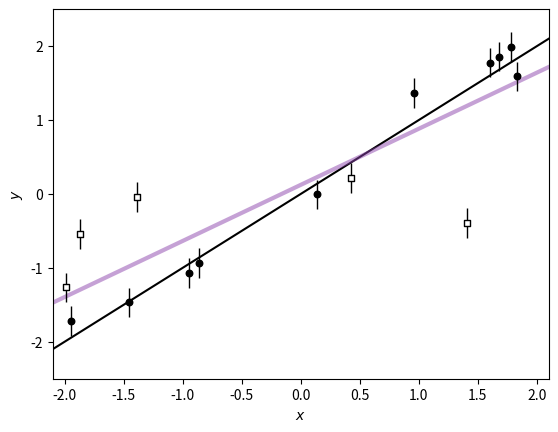

Source code (Python): (Note: this script raises an exception after producing the figure.)
import numpy as np
import matplotlib.pyplot as pl

# We'll choose the parameters of our synthetic data.
# The outlier probability will be 80%:
true_frac = 0.8

# The linear model has unit slope and zero intercept:
true_params = [1.0, 0.0]

# The outliers are drawn from a Gaussian with zero mean and unit variance:
true_outliers = [0.0, 1.0]

# For reproducibility, let's set the random number seed and generate the data:
np.random.seed(12)
x = np.sort(np.random.uniform(-2, 2, 15))
yerr = 0.2 * np.ones_like(x)
y = true_params[0] * x + true_params[1] + yerr * np.random.randn(len(x))

# Those points are all drawn from the correct model so let's replace some of
# them with outliers.
m_bkg = np.random.rand(len(x)) > true_frac
y[m_bkg] = true_outliers[0]
y[m_bkg] += np.sqrt(true_outliers[1] + yerr[m_bkg] ** 2) * np.random.randn(sum(m_bkg))

# First, fit the data and find the maximum likelihood model ignoring outliers.
A = np.vander(x, 2)
p = np.linalg.solve(np.dot(A.T, A / yerr[:, None] ** 2), np.dot(A.T, y / yerr**2))

# Then save the *true* line.
x0 = np.linspace(-2.1, 2.1, 200)
y0 = np.dot(np.vander(x0, 2), true_params)

# Plot the data and the truth.
pl.errorbar(x, y, yerr=yerr, fmt=",k", ms=0, capsize=0, lw=1, zorder=999)
pl.scatter(x[m_bkg], y[m_bkg], marker="s", s=22, c="w", edgecolor="k", zorder=1000)
pl.scatter(x[~m_bkg], y[~m_bkg], marker="o", s=22, c="k", zorder=1000)
pl.plot(x0, y0, color="k", lw=1.5)

# Plot the best fit line.
pl.plot(x0, x0 * p[0] + p[1], color="#8d44ad", lw=3, alpha=0.5)

pl.xlabel("$x$")
pl.ylabel("$y$")
pl.ylim(-2.5, 2.5)
pl.xlim(-2.1, 2.1);

import emcee

# Define the probabilistic model...
# A simple prior:
bounds = [(0.1, 1.9), (-0.9, 0.9), (0, 1), (-2.4, 2.4), (-7.2, 5.2)]


def lnprior(p):
    # We'll just put reasonable uniform priors on all the parameters.
    if not all(b[0] < v < b[1] for v, b in zip(p, bounds)):
        return -np.inf
    return 0


# The "foreground" linear likelihood:
def lnlike_fg(p):
    m, b, _, M, lnV = p
    model = m * x + b
    return -0.5 * (((model - y) / yerr) ** 2 + 2 * np.log(yerr))


# The "background" outlier likelihood:
def lnlike_bg(p):
    _, _, Q, M, lnV = p
    var = np.exp(lnV) + yerr**2
    return -0.5 * ((M - y) ** 2 / var + np.log(var))


# Full probabilistic model.
def lnprob(p):
    m, b, Q, M, lnV = p

    # First check the prior.
    lp = lnprior(p)
    if not np.isfinite(lp):
        return -np.inf, np.zeros_like(y), np.zeros_like(y)

    # Compute the vector of foreground likelihoods and include the q prior.
    ll_fg = lnlike_fg(p)
    arg1 = ll_fg + np.log(Q)

    # Compute the vector of background likelihoods and include the q prior.
    ll_bg = lnlike_bg(p)
    arg2 = ll_bg + np.log(1.0 - Q)

    # Combine these using log-add-exp for numerical stability.
    ll = np.sum(np.logaddexp(arg1, arg2))

    # We're using emcee's "blobs" feature in order to keep track of the
    # foreground and background likelihoods for reasons that will become
    # clear soon.
    return lp + ll, arg1, arg2


# Initialize the walkers at a reasonable location.
ndim, nwalkers = 5, 32
p0 = np.array([1.0, 0.0, 0.7, 0.0, np.log(2.0)])
p0 = [p0 + 1e-5 * np.random.randn(ndim) for k in range(nwalkers)]

# Set up the sampler.
sampler = emcee.EnsembleSampler(nwalkers, ndim, lnprob)

# Run a burn-in chain and save the final location.
state = sampler.run_mcmc(p0, 500)

# Run the production chain.
sampler.reset()
sampler.run_mcmc(state, 1500);

import corner

labels = ["$m$", "$b$", "$Q$", "$M$", "$\ln V$"]
truths = true_params + [true_frac, true_outliers[0], np.log(true_outliers[1])]
corner.corner(sampler.flatchain, bins=35, extents=bounds, labels=labels, truths=truths);

# Compute the quantiles of the predicted line and plot them.
A = np.vander(x0, 2)
lines = np.dot(sampler.flatchain[:, :2], A.T)
quantiles = np.percentile(lines, [16, 84], axis=0)
pl.fill_between(x0, quantiles[0], quantiles[1], color="#8d44ad", alpha=0.5)

# Plot the data.
pl.errorbar(x, y, yerr=yerr, fmt=",k", ms=0, capsize=0, lw=1, zorder=999)
pl.scatter(x, y, marker="o", s=22, c="k", zorder=1000)

# Plot the true line.
pl.plot(x0, y0, color="k", lw=1.5)

pl.xlabel("$x$")
pl.ylabel("$y$")
pl.ylim(-2.5, 2.5)
pl.xlim(-2.1, 2.1);

norm = 0.0
post_prob = np.zeros(len(x))
for i in range(sampler.chain.shape[1]):
    for j in range(sampler.chain.shape[0]):
        ll_fg, ll_bg = sampler.blobs[i][j]
        post_prob += np.exp(ll_fg - np.logaddexp(ll_fg, ll_bg))
        norm += 1
post_prob /= norm

print(", ".join(map("{0:.3f}".format, post_prob)))

# Plot the predition.
pl.fill_between(x0, quantiles[0], quantiles[1], color="#8d44ad", alpha=0.5)

# Plot the data points.
pl.errorbar(x, y, yerr=yerr, fmt=",k", ms=0, capsize=0, lw=1, zorder=999)
# Plot the (true) outliers.
pl.scatter(
    x[m_bkg],
    y[m_bkg],
    marker="s",
    s=22,
    c=post_prob[m_bkg],
    cmap="gray_r",
    edgecolor="k",
    vmin=0,
    vmax=1,
    zorder=1000,
)
# Plot the (true) good points.
pl.scatter(
    x[~m_bkg],
    y[~m_bkg],
    marker="o",
    s=22,
    c=post_prob[~m_bkg],
    cmap="gray_r",
    vmin=0,
    vmax=1,
    zorder=1000,
)

# Plot the true line.
pl.plot(x0, y0, color="k", lw=1.5)

pl.xlabel("$x$")
pl.ylabel("$y$")
pl.ylim(-2.5, 2.5)
pl.xlim(-2.1, 2.1);